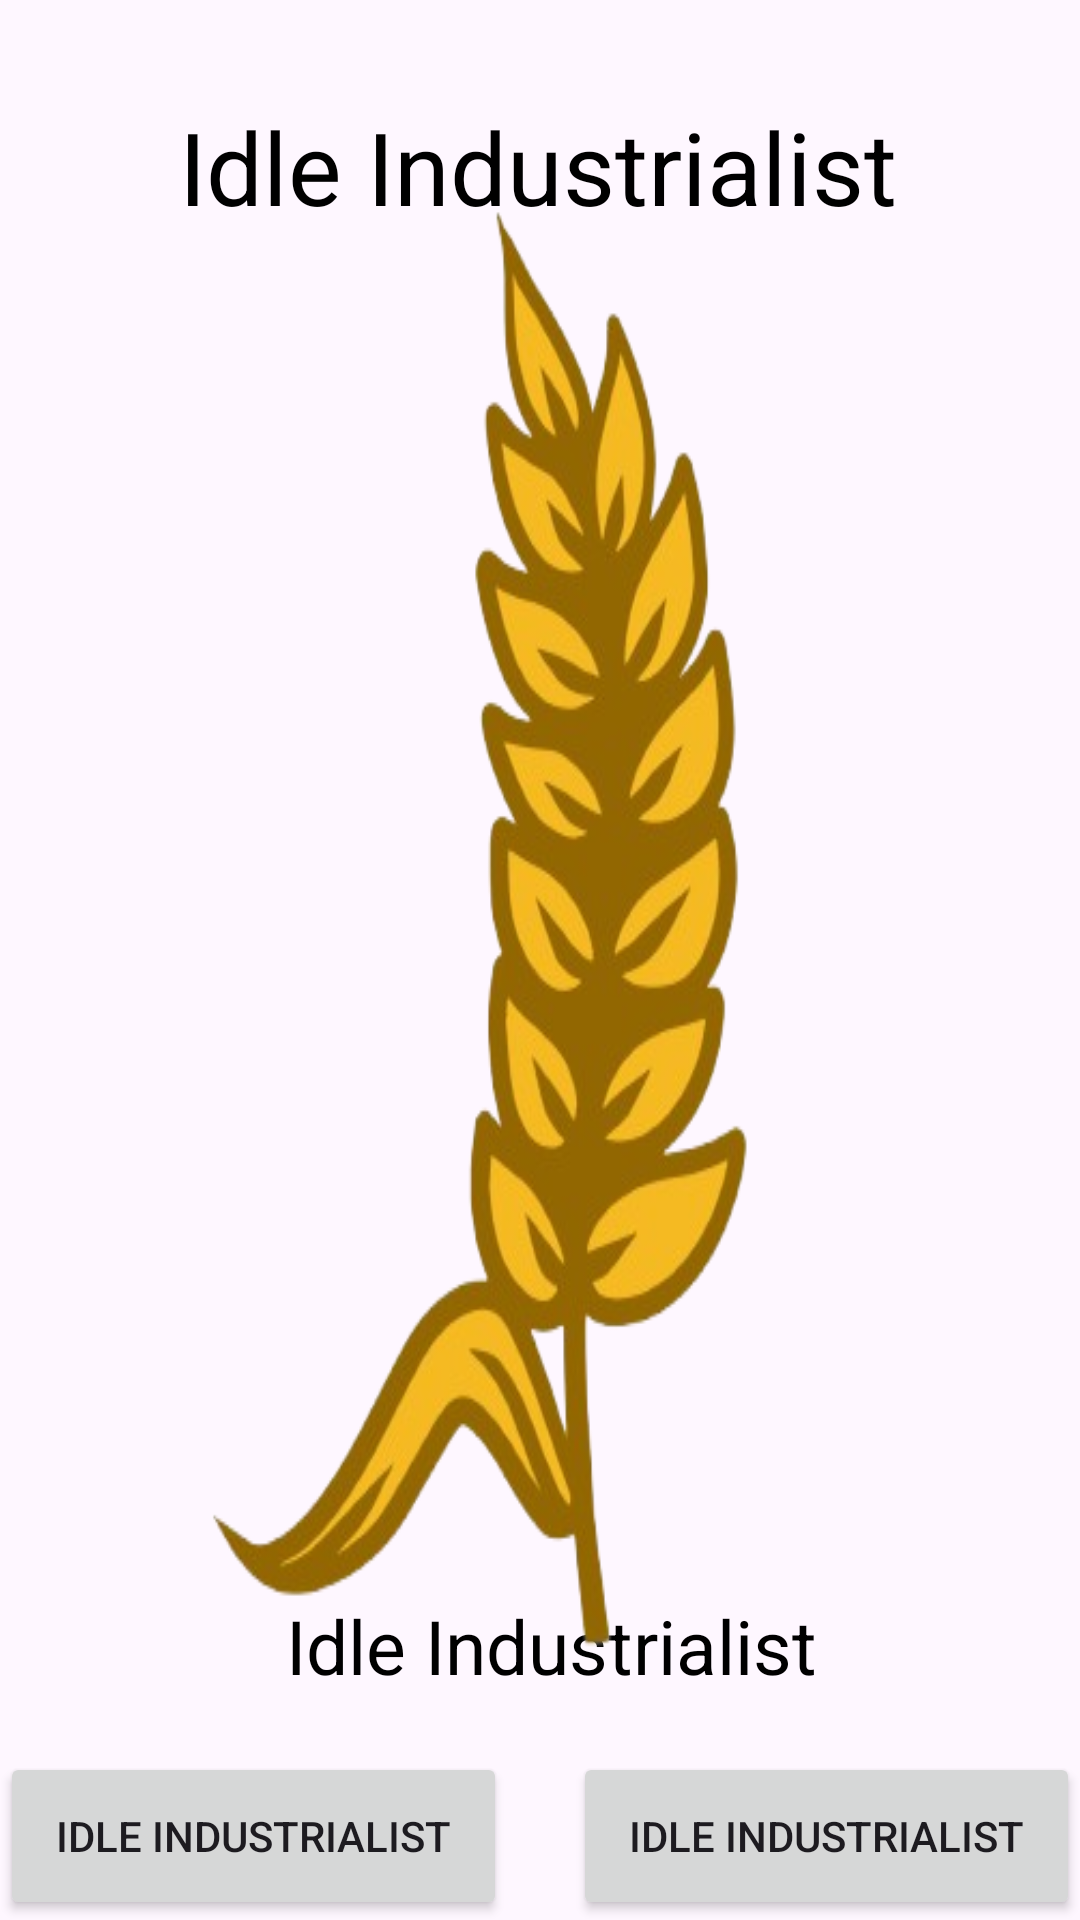

Write the Android layout XML for this screen, with the resource values it uses.
<!-- AndroidManifest.xml: application theme Theme.IdleIndustrialist -->
<!-- res/layout/activity_main.xml -->
<?xml version="1.0" encoding="utf-8"?>
<androidx.constraintlayout.widget.ConstraintLayout xmlns:android="http://schemas.android.com/apk/res/android"
    xmlns:app="http://schemas.android.com/apk/res-auto"
    xmlns:tools="http://schemas.android.com/tools"
    android:id="@+id/main"
    android:layout_width="match_parent"
    android:layout_height="match_parent"
    android:minWidth="20dp"
    tools:context=".MainActivity">

    <ImageView
        android:id="@+id/imageView"
        android:layout_width="match_parent"
        android:layout_height="match_parent"
        android:scaleType="centerCrop"
        app:layout_constraintBottom_toBottomOf="parent"
        app:layout_constraintEnd_toEndOf="parent"
        app:layout_constraintHorizontal_bias="0.0"
        app:layout_constraintStart_toStartOf="parent"
        app:layout_constraintTop_toTopOf="parent"
        app:layout_constraintVertical_bias="0.0"
        app:srcCompat="@drawable/farm_background" />

    <TextView
        android:id="@+id/instructions"
        android:layout_width="390dp"
        android:layout_height="53dp"
        android:text="@string/app_name"
        android:textAlignment="center"
        android:textColor="@color/black"
        android:textSize="25sp"
        app:layout_constraintBottom_toBottomOf="parent"
        app:layout_constraintEnd_toEndOf="parent"
        app:layout_constraintHorizontal_bias="0.398"
        app:layout_constraintStart_toStartOf="parent"
        app:layout_constraintTop_toTopOf="parent"
        app:layout_constraintVertical_bias="0.906" />

    <ImageButton
        android:id="@+id/productButton"
        android:layout_width="358dp"
        android:layout_height="527dp"
        android:layout_marginStart="8dp"
        android:layout_marginEnd="8dp"
        android:layout_marginBottom="24dp"
        android:background="#00FFFFFF"
        android:contentDescription="@string/app_name"
        android:scaleType="fitXY"
        app:layout_constraintBottom_toBottomOf="parent"
        app:layout_constraintEnd_toEndOf="@+id/imageView"
        app:layout_constraintStart_toStartOf="@+id/imageView"
        app:layout_constraintTop_toTopOf="@+id/imageView"
        app:srcCompat="@drawable/wheat" />

    <Button
        android:id="@+id/technologies"
        style="@style/Widget.AppCompat.Button"
        android:layout_width="169dp"
        android:layout_height="56dp"
        android:text="@string/app_name"
        app:layout_constraintBottom_toBottomOf="parent"
        app:layout_constraintStart_toStartOf="parent" />

    <Button
        android:id="@+id/products"
        style="@style/Widget.AppCompat.Button"
        android:layout_width="169dp"
        android:layout_height="56dp"
        android:text="@string/app_name"
        app:layout_constraintBottom_toBottomOf="parent"
        app:layout_constraintEnd_toEndOf="parent" />

    <TextView
        android:id="@+id/moneyText"
        android:layout_width="241dp"
        android:layout_height="47dp"
        android:layout_marginTop="32dp"
        android:autoSizeTextType="uniform"
        android:gravity="center"
        android:text="@string/app_name"
        android:textAppearance="@style/TextAppearance.AppCompat.Display1"
        android:textColor="@color/black"
        app:layout_constraintEnd_toEndOf="parent"
        app:layout_constraintHorizontal_bias="0.497"
        app:layout_constraintStart_toStartOf="parent"
        app:layout_constraintTop_toTopOf="@+id/imageView" />


</androidx.constraintlayout.widget.ConstraintLayout>
<!-- resources referenced by this layout -->
<resources>
  <!-- drawable wheat: png bitmap (drawable, 110501 bytes) -->
  <string name="app_name">Idle Industrialist</string>
  <style name="Theme.IdleIndustrialist" parent="Base.Theme.IdleIndustrialist" />
  <style name="Base.Theme.IdleIndustrialist" parent="Theme.Material3.DayNight.NoActionBar">
          
          
      </style>
  <!-- not gathered from this repository: default colours our renderer supplied (Android Studio template values) -->
  <color name="black">#FF000000</color>
</resources>
